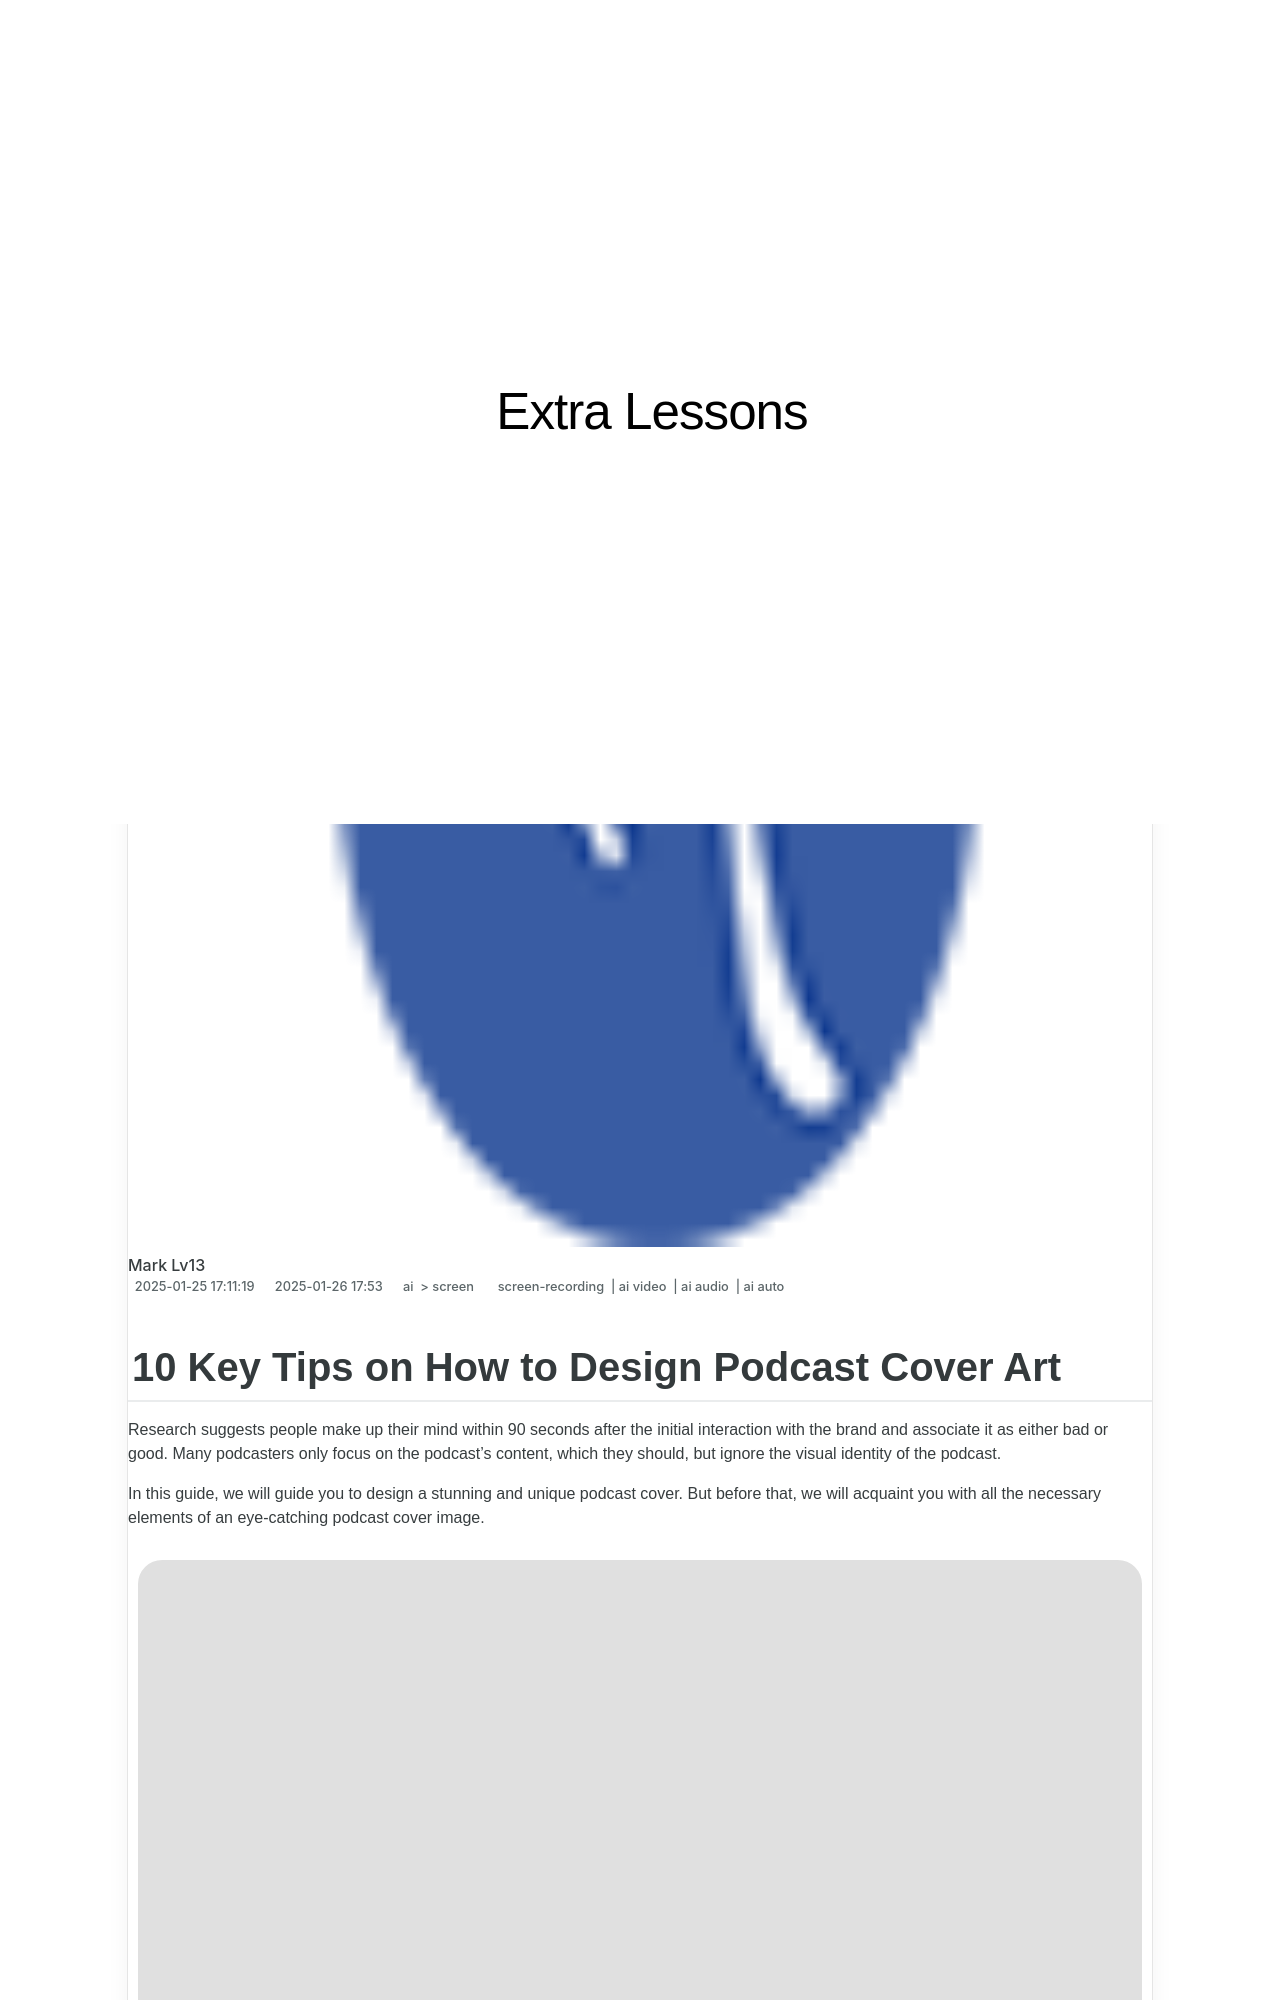

repository: techidaily/site-extra-lessons · page: 10-key-tips-on-how-to-design-podcast-cover-art-for-2024/index.html · generator: jekyll

---
title: "10 Key Tips on How to Design Podcast Cover Art for 2024"
date: 2025-01-25T17:11:19.411Z
updated: 2025-01-26T17:53:00.737Z
tags: 
  - screen-recording
  - ai video
  - ai audio
  - ai auto
categories: 
  - ai
  - screen
description: "This Article Describes 10 Key Tips on How to Design Podcast Cover Art for 2024"
excerpt: "This Article Describes 10 Key Tips on How to Design Podcast Cover Art for 2024"
keywords: "Podcast Cover Art Tips,Design Podcast Art Guide,Podcast Art Design Basics,Cover Art for Podcasts,Top Podcast Image Designs,Podcast Visual Identity,Tips for Podcast Cover Art"
thumbnail: https://www.lifewire.com/thmb/E7SxLoAdzClArIUU0WaG58EFnS4=/400x300/filters:no_upscale():max_bytes(150000):strip_icc()/twitter2-56a5310a5f9b58b7d0db681a.jpg
---

## 10 Key Tips on How to Design Podcast Cover Art

Research suggests people make up their mind within 90 seconds after the initial interaction with the brand and associate it as either bad or good. Many podcasters only focus on the podcast’s content, which they should, but ignore the visual identity of the podcast.

In this guide, we will guide you to design a stunning and unique podcast cover. But before that, we will acquaint you with all the necessary elements of an eye-catching podcast cover image.

![podcast cover image](https://images.wondershare.com/filmora/article-images/2023/01/design-podcast-cover-1.jpg)

<!-- affiliate ads begin -->
<iframe width="560" height="315" src="https://www.youtube.com/embed/LBCobAYzzcc?si=J3eSTQ3AdyxWAjGo" title="YouTube video player" frameborder="0" allow="accelerometer; autoplay; clipboard-write; encrypted-media; gyroscope; picture-in-picture; web-share" referrerpolicy="strict-origin-when-cross-origin" allowfullscreen></iframe>
<!-- affiliate ads end -->
